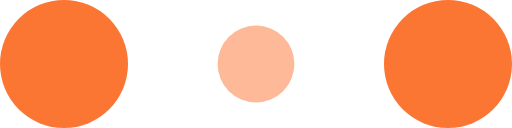
t = 0.00 s
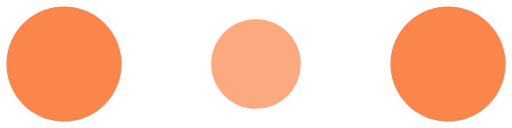
t = 0.10 s
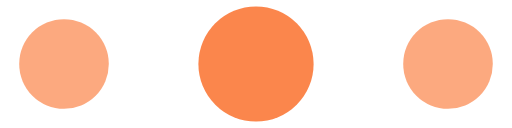
t = 0.30 s
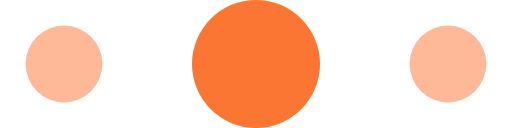
t = 0.40 s
t = 0.50 s: frame unchanged from t = 0.30 s, image omitted
t = 0.70 s: frame unchanged from t = 0.10 s, image omitted

The animated SVG that drew these frames (rendered in a browser with its animation timeline set to each time). Animation: 6 SMIL elements (animate=6); one cycle of 0.80 s, repeats indefinitely.

<!-- By Sam Herbert (@sherb), for everyone. More @ http://goo.gl/7AJzbL -->
<svg width="120" height="30" viewBox="0 0 120 30" xmlns="http://www.w3.org/2000/svg" fill="#fb7533">
    <circle cx="15" cy="15" r="15">
        <animate attributeName="r" from="15" to="15"
                 begin="0s" dur="0.8s"
                 values="15;9;15" calcMode="linear"
                 repeatCount="indefinite" />
        <animate attributeName="fill-opacity" from="1" to="1"
                 begin="0s" dur="0.8s"
                 values="1;.5;1" calcMode="linear"
                 repeatCount="indefinite" />
    </circle>
    <circle cx="60" cy="15" r="9" fill-opacity="0.3">
        <animate attributeName="r" from="9" to="9"
                 begin="0s" dur="0.8s"
                 values="9;15;9" calcMode="linear"
                 repeatCount="indefinite" />
        <animate attributeName="fill-opacity" from="0.5" to="0.5"
                 begin="0s" dur="0.8s"
                 values=".5;1;.5" calcMode="linear"
                 repeatCount="indefinite" />
    </circle>
    <circle cx="105" cy="15" r="15">
        <animate attributeName="r" from="15" to="15"
                 begin="0s" dur="0.8s"
                 values="15;9;15" calcMode="linear"
                 repeatCount="indefinite" />
        <animate attributeName="fill-opacity" from="1" to="1"
                 begin="0s" dur="0.8s"
                 values="1;.5;1" calcMode="linear"
                 repeatCount="indefinite" />
    </circle>
</svg>
